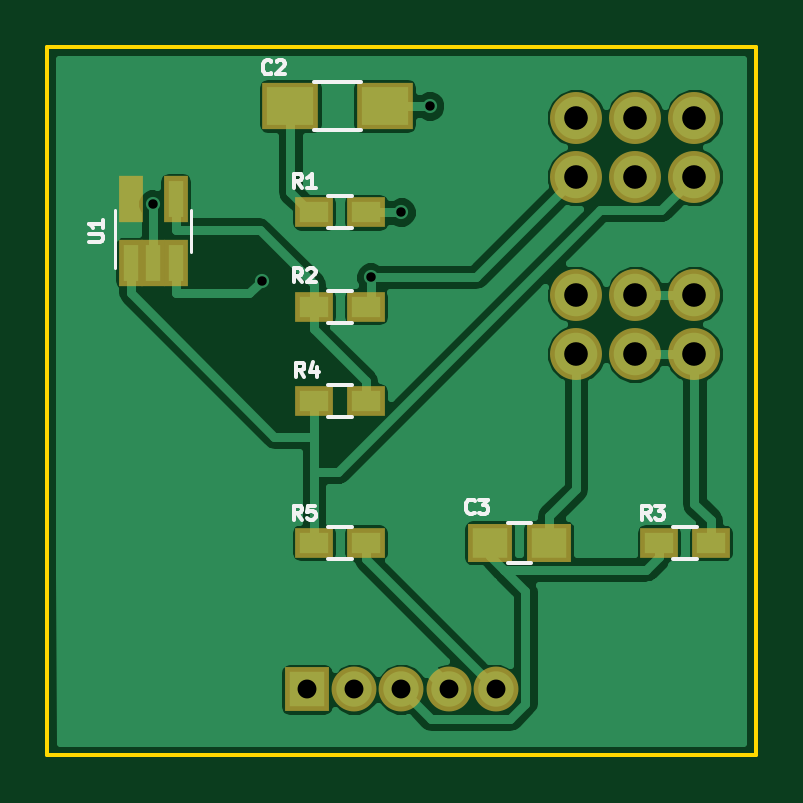
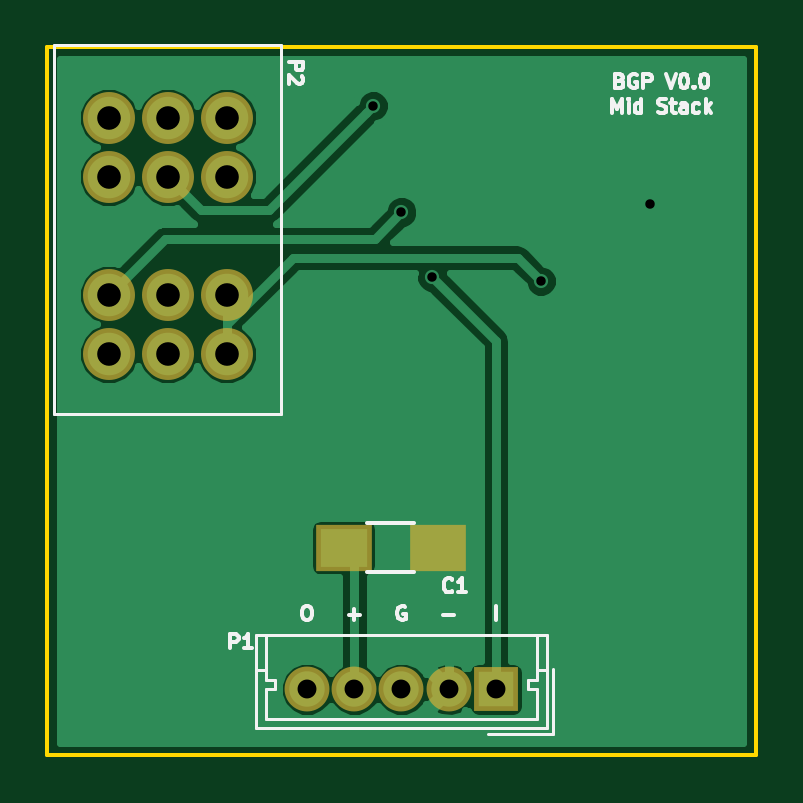
Circuit board: 8 layer files. Board 30.0 x 30.0 mm.
- bottom_copper: MID_STACK-B.Cu.gbl (16030 bytes)
- bottom_mask: MID_STACK-B.Mask.gbs (1042 bytes)
- bottom_silk: MID_STACK-B.SilkS.gbo (9077 bytes)
- outline: MID_STACK-Edge.Cuts.gm1 (673 bytes)
- top_copper: MID_STACK-F.Cu.gtl (32454 bytes)
- top_mask: MID_STACK-F.Mask.gts (1566 bytes)
- top_silk: MID_STACK-F.SilkS.gto (6102 bytes)
- drill: MID_STACK.drl (473 bytes)

=== bottom_copper: MID_STACK-B.Cu.gbl (16030 bytes, source omitted) ===
=== bottom_mask: MID_STACK-B.Mask.gbs ===
%TF.GenerationSoftware,KiCad,Pcbnew,4.0.4-1.fc24-product*%
%TF.CreationDate,2018-01-15T09:05:08+11:00*%
%TF.ProjectId,MID_STACK,4D49445F535441434B2E6B696361645F,rev?*%
%TF.FileFunction,Soldermask,Bot*%
%FSLAX46Y46*%
G04 Gerber Fmt 4.6, Leading zero omitted, Abs format (unit mm)*
G04 Created by KiCad (PCBNEW 4.0.4-1.fc24-product) date Mon Jan 15 09:05:08 2018*
%MOMM*%
%LPD*%
G01*
G04 APERTURE LIST*
%ADD10C,0.100000*%
%ADD11R,1.900000X1.900000*%
%ADD12C,1.900000*%
%ADD13C,2.200000*%
%ADD14R,2.400000X2.000000*%
G04 APERTURE END LIST*
D10*
D11*
X155000000Y-91200000D03*
D12*
X157000000Y-91200000D03*
X159000000Y-91200000D03*
X161000000Y-91200000D03*
X163000000Y-91200000D03*
D13*
X171400000Y-77000000D03*
X168900000Y-77000000D03*
X166400000Y-77000000D03*
X166400000Y-67000000D03*
X168900000Y-67000000D03*
X171400000Y-67000000D03*
X166400000Y-69500000D03*
X168900000Y-69500000D03*
X171400000Y-69500000D03*
X166400000Y-74500000D03*
X168900000Y-74500000D03*
X171400000Y-74500000D03*
D14*
X161450000Y-85200000D03*
X157450000Y-85200000D03*
M02*

=== bottom_silk: MID_STACK-B.SilkS.gbo (9077 bytes, source omitted) ===
=== outline: MID_STACK-Edge.Cuts.gm1 ===
%TF.GenerationSoftware,KiCad,Pcbnew,4.0.4-1.fc24-product*%
%TF.CreationDate,2018-01-15T09:05:08+11:00*%
%TF.ProjectId,MID_STACK,4D49445F535441434B2E6B696361645F,rev?*%
%TF.FileFunction,Profile,NP*%
%FSLAX46Y46*%
G04 Gerber Fmt 4.6, Leading zero omitted, Abs format (unit mm)*
G04 Created by KiCad (PCBNEW 4.0.4-1.fc24-product) date Mon Jan 15 09:05:08 2018*
%MOMM*%
%LPD*%
G01*
G04 APERTURE LIST*
%ADD10C,0.100000*%
%ADD11C,0.150000*%
G04 APERTURE END LIST*
D10*
D11*
X174000000Y-94000000D02*
X174000000Y-64000000D01*
X144000000Y-94000000D02*
X174000000Y-94000000D01*
X144000000Y-64000000D02*
X144000000Y-94000000D01*
X174000000Y-64000000D02*
X144000000Y-64000000D01*
M02*

=== top_copper: MID_STACK-F.Cu.gtl (32454 bytes, source omitted) ===
=== top_mask: MID_STACK-F.Mask.gts ===
%TF.GenerationSoftware,KiCad,Pcbnew,4.0.4-1.fc24-product*%
%TF.CreationDate,2018-01-15T09:05:08+11:00*%
%TF.ProjectId,MID_STACK,4D49445F535441434B2E6B696361645F,rev?*%
%TF.FileFunction,Soldermask,Top*%
%FSLAX46Y46*%
G04 Gerber Fmt 4.6, Leading zero omitted, Abs format (unit mm)*
G04 Created by KiCad (PCBNEW 4.0.4-1.fc24-product) date Mon Jan 15 09:05:08 2018*
%MOMM*%
%LPD*%
G01*
G04 APERTURE LIST*
%ADD10C,0.100000*%
%ADD11R,2.400000X2.000000*%
%ADD12R,1.900000X1.650000*%
%ADD13R,1.600000X1.300000*%
%ADD14R,1.050000X1.960000*%
%ADD15R,1.900000X1.900000*%
%ADD16C,1.900000*%
%ADD17C,2.200000*%
G04 APERTURE END LIST*
D10*
D11*
X158300000Y-66500000D03*
X154300000Y-66500000D03*
D12*
X165250000Y-85000000D03*
X162750000Y-85000000D03*
D13*
X155300000Y-71000000D03*
X157500000Y-71000000D03*
X157500000Y-75000000D03*
X155300000Y-75000000D03*
X172100000Y-85000000D03*
X169900000Y-85000000D03*
X157500000Y-79000000D03*
X155300000Y-79000000D03*
X155300000Y-85000000D03*
X157500000Y-85000000D03*
D14*
X147550000Y-73150000D03*
X148500000Y-73150000D03*
X149450000Y-73150000D03*
X149450000Y-70450000D03*
X147550000Y-70450000D03*
D15*
X155000000Y-91200000D03*
D16*
X157000000Y-91200000D03*
X159000000Y-91200000D03*
X161000000Y-91200000D03*
X163000000Y-91200000D03*
D17*
X171400000Y-77000000D03*
X168900000Y-77000000D03*
X166400000Y-77000000D03*
X166400000Y-67000000D03*
X168900000Y-67000000D03*
X171400000Y-67000000D03*
X166400000Y-69500000D03*
X168900000Y-69500000D03*
X171400000Y-69500000D03*
X166400000Y-74500000D03*
X168900000Y-74500000D03*
X171400000Y-74500000D03*
M02*

=== top_silk: MID_STACK-F.SilkS.gto ===
%TF.GenerationSoftware,KiCad,Pcbnew,4.0.4-1.fc24-product*%
%TF.CreationDate,2018-01-15T09:05:08+11:00*%
%TF.ProjectId,MID_STACK,4D49445F535441434B2E6B696361645F,rev?*%
%TF.FileFunction,Legend,Top*%
%FSLAX46Y46*%
G04 Gerber Fmt 4.6, Leading zero omitted, Abs format (unit mm)*
G04 Created by KiCad (PCBNEW 4.0.4-1.fc24-product) date Mon Jan 15 09:05:08 2018*
%MOMM*%
%LPD*%
G01*
G04 APERTURE LIST*
%ADD10C,0.100000*%
%ADD11C,0.150000*%
%ADD12C,0.120000*%
G04 APERTURE END LIST*
D10*
D11*
X155300000Y-67525000D02*
X157300000Y-67525000D01*
X157300000Y-65475000D02*
X155300000Y-65475000D01*
X163500000Y-85850000D02*
X164500000Y-85850000D01*
X164500000Y-84150000D02*
X163500000Y-84150000D01*
X156900000Y-71675000D02*
X155900000Y-71675000D01*
X155900000Y-70325000D02*
X156900000Y-70325000D01*
X155900000Y-74325000D02*
X156900000Y-74325000D01*
X156900000Y-75675000D02*
X155900000Y-75675000D01*
X170500000Y-84325000D02*
X171500000Y-84325000D01*
X171500000Y-85675000D02*
X170500000Y-85675000D01*
X155900000Y-78325000D02*
X156900000Y-78325000D01*
X156900000Y-79675000D02*
X155900000Y-79675000D01*
X156900000Y-85675000D02*
X155900000Y-85675000D01*
X155900000Y-84325000D02*
X156900000Y-84325000D01*
D12*
X150110000Y-72700000D02*
X150110000Y-70900000D01*
X146890000Y-70900000D02*
X146890000Y-73350000D01*
D11*
X153500000Y-65114286D02*
X153471429Y-65142857D01*
X153385715Y-65171429D01*
X153328572Y-65171429D01*
X153242857Y-65142857D01*
X153185715Y-65085714D01*
X153157143Y-65028571D01*
X153128572Y-64914286D01*
X153128572Y-64828571D01*
X153157143Y-64714286D01*
X153185715Y-64657143D01*
X153242857Y-64600000D01*
X153328572Y-64571429D01*
X153385715Y-64571429D01*
X153471429Y-64600000D01*
X153500000Y-64628571D01*
X153728572Y-64628571D02*
X153757143Y-64600000D01*
X153814286Y-64571429D01*
X153957143Y-64571429D01*
X154014286Y-64600000D01*
X154042857Y-64628571D01*
X154071429Y-64685714D01*
X154071429Y-64742857D01*
X154042857Y-64828571D01*
X153700000Y-65171429D01*
X154071429Y-65171429D01*
X162100000Y-83714286D02*
X162071429Y-83742857D01*
X161985715Y-83771429D01*
X161928572Y-83771429D01*
X161842857Y-83742857D01*
X161785715Y-83685714D01*
X161757143Y-83628571D01*
X161728572Y-83514286D01*
X161728572Y-83428571D01*
X161757143Y-83314286D01*
X161785715Y-83257143D01*
X161842857Y-83200000D01*
X161928572Y-83171429D01*
X161985715Y-83171429D01*
X162071429Y-83200000D01*
X162100000Y-83228571D01*
X162300000Y-83171429D02*
X162671429Y-83171429D01*
X162471429Y-83400000D01*
X162557143Y-83400000D01*
X162614286Y-83428571D01*
X162642857Y-83457143D01*
X162671429Y-83514286D01*
X162671429Y-83657143D01*
X162642857Y-83714286D01*
X162614286Y-83742857D01*
X162557143Y-83771429D01*
X162385715Y-83771429D01*
X162328572Y-83742857D01*
X162300000Y-83714286D01*
X154800000Y-69971429D02*
X154600000Y-69685714D01*
X154457143Y-69971429D02*
X154457143Y-69371429D01*
X154685715Y-69371429D01*
X154742857Y-69400000D01*
X154771429Y-69428571D01*
X154800000Y-69485714D01*
X154800000Y-69571429D01*
X154771429Y-69628571D01*
X154742857Y-69657143D01*
X154685715Y-69685714D01*
X154457143Y-69685714D01*
X155371429Y-69971429D02*
X155028572Y-69971429D01*
X155200000Y-69971429D02*
X155200000Y-69371429D01*
X155142857Y-69457143D01*
X155085715Y-69514286D01*
X155028572Y-69542857D01*
X154800000Y-73971429D02*
X154600000Y-73685714D01*
X154457143Y-73971429D02*
X154457143Y-73371429D01*
X154685715Y-73371429D01*
X154742857Y-73400000D01*
X154771429Y-73428571D01*
X154800000Y-73485714D01*
X154800000Y-73571429D01*
X154771429Y-73628571D01*
X154742857Y-73657143D01*
X154685715Y-73685714D01*
X154457143Y-73685714D01*
X155028572Y-73428571D02*
X155057143Y-73400000D01*
X155114286Y-73371429D01*
X155257143Y-73371429D01*
X155314286Y-73400000D01*
X155342857Y-73428571D01*
X155371429Y-73485714D01*
X155371429Y-73542857D01*
X155342857Y-73628571D01*
X155000000Y-73971429D01*
X155371429Y-73971429D01*
X169550000Y-84021429D02*
X169350000Y-83735714D01*
X169207143Y-84021429D02*
X169207143Y-83421429D01*
X169435715Y-83421429D01*
X169492857Y-83450000D01*
X169521429Y-83478571D01*
X169550000Y-83535714D01*
X169550000Y-83621429D01*
X169521429Y-83678571D01*
X169492857Y-83707143D01*
X169435715Y-83735714D01*
X169207143Y-83735714D01*
X169750000Y-83421429D02*
X170121429Y-83421429D01*
X169921429Y-83650000D01*
X170007143Y-83650000D01*
X170064286Y-83678571D01*
X170092857Y-83707143D01*
X170121429Y-83764286D01*
X170121429Y-83907143D01*
X170092857Y-83964286D01*
X170064286Y-83992857D01*
X170007143Y-84021429D01*
X169835715Y-84021429D01*
X169778572Y-83992857D01*
X169750000Y-83964286D01*
X154900000Y-77971429D02*
X154700000Y-77685714D01*
X154557143Y-77971429D02*
X154557143Y-77371429D01*
X154785715Y-77371429D01*
X154842857Y-77400000D01*
X154871429Y-77428571D01*
X154900000Y-77485714D01*
X154900000Y-77571429D01*
X154871429Y-77628571D01*
X154842857Y-77657143D01*
X154785715Y-77685714D01*
X154557143Y-77685714D01*
X155414286Y-77571429D02*
X155414286Y-77971429D01*
X155271429Y-77342857D02*
X155128572Y-77771429D01*
X155500000Y-77771429D01*
X154800000Y-84021429D02*
X154600000Y-83735714D01*
X154457143Y-84021429D02*
X154457143Y-83421429D01*
X154685715Y-83421429D01*
X154742857Y-83450000D01*
X154771429Y-83478571D01*
X154800000Y-83535714D01*
X154800000Y-83621429D01*
X154771429Y-83678571D01*
X154742857Y-83707143D01*
X154685715Y-83735714D01*
X154457143Y-83735714D01*
X155342857Y-83421429D02*
X155057143Y-83421429D01*
X155028572Y-83707143D01*
X155057143Y-83678571D01*
X155114286Y-83650000D01*
X155257143Y-83650000D01*
X155314286Y-83678571D01*
X155342857Y-83707143D01*
X155371429Y-83764286D01*
X155371429Y-83907143D01*
X155342857Y-83964286D01*
X155314286Y-83992857D01*
X155257143Y-84021429D01*
X155114286Y-84021429D01*
X155057143Y-83992857D01*
X155028572Y-83964286D01*
X145771429Y-72257143D02*
X146257143Y-72257143D01*
X146314286Y-72228571D01*
X146342857Y-72200000D01*
X146371429Y-72142857D01*
X146371429Y-72028571D01*
X146342857Y-71971429D01*
X146314286Y-71942857D01*
X146257143Y-71914286D01*
X145771429Y-71914286D01*
X146371429Y-71314286D02*
X146371429Y-71657143D01*
X146371429Y-71485715D02*
X145771429Y-71485715D01*
X145857143Y-71542858D01*
X145914286Y-71600000D01*
X145942857Y-71657143D01*
M02*

=== drill: MID_STACK.drl ===
M48
;DRILL file {KiCad 4.0.4-1.fc24-product} date Mon Jan 15 09:05:12 2018
;FORMAT={-:-/ absolute / metric / decimal}
FMAT,2
METRIC,TZ
T1C0.400
T2C0.800
T3C1.000
%
G90
G05
M71
T1
X148.475Y-70.65
X153.098Y-73.915
X157.7Y-73.75
X159.Y-71.
X160.2Y-66.5
T2
X155.Y-91.2
X157.Y-91.2
X159.Y-91.2
X161.Y-91.2
X163.Y-91.2
T3
X166.4Y-67.
X166.4Y-69.5
X166.4Y-74.5
X166.4Y-77.
X168.9Y-67.
X168.9Y-69.5
X168.9Y-74.5
X168.9Y-77.
X171.4Y-67.
X171.4Y-69.5
X171.4Y-74.5
X171.4Y-77.
T0
M30
